Photos from the image-classification dataset "16kImages" in the GitHub repository oscleong/molecular_imaging_repository. Its 2 classes are: inversion symmetry false, inversion symmetry true.

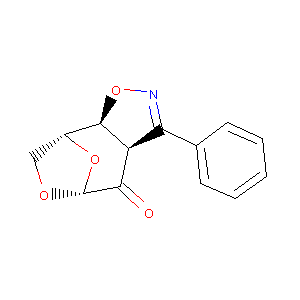
Label: inversion symmetry false

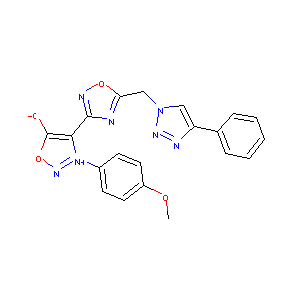
Label: inversion symmetry true

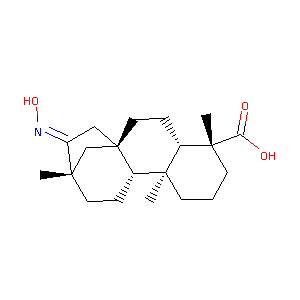
Label: inversion symmetry false

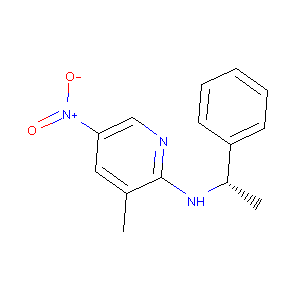
Label: inversion symmetry true

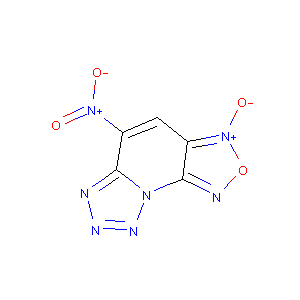
Label: inversion symmetry false

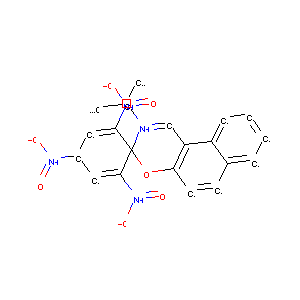
Label: inversion symmetry true
